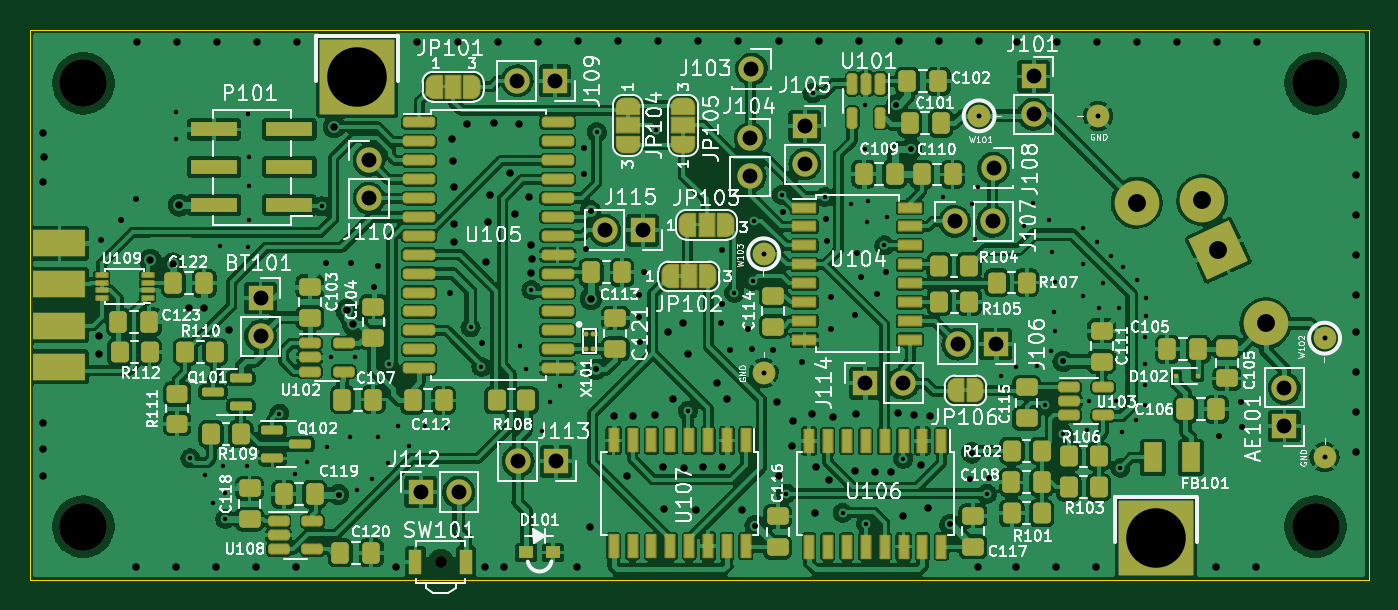
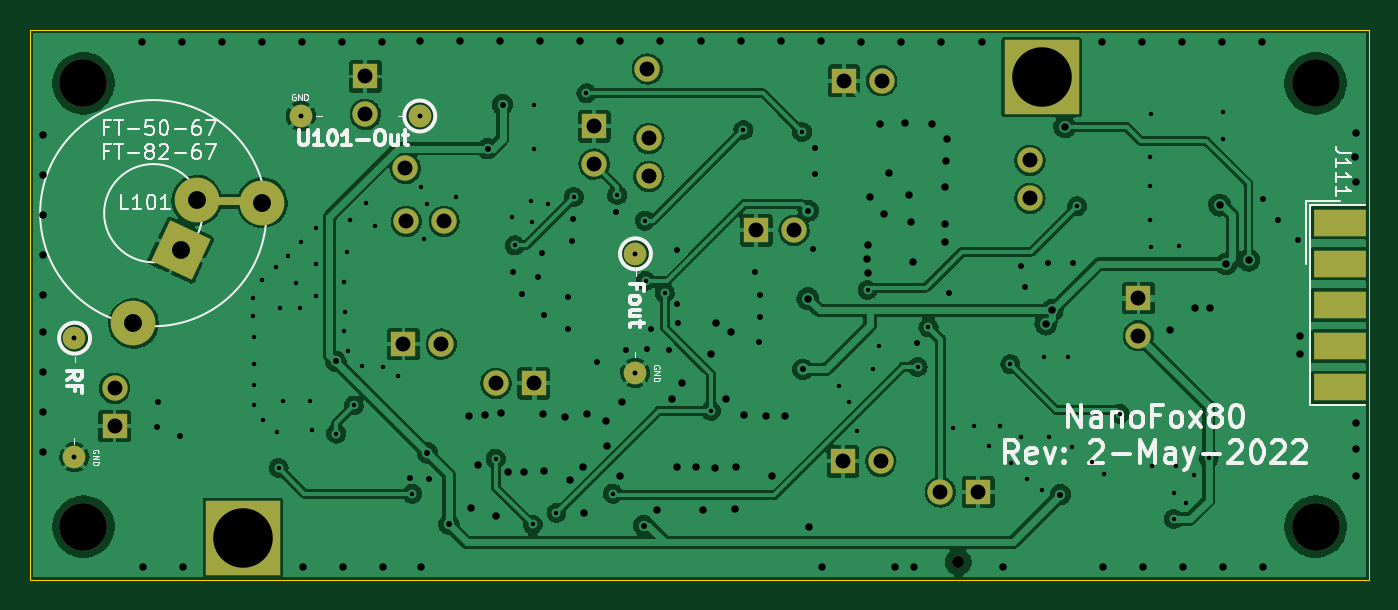
Circuit board: 11 layer files. Board 90.0 x 37.0 mm.
- bottom_copper: NanoFox80-B_Cu.gbl (441539 bytes)
- bottom_mask: NanoFox80-B_Mask.gbs (3237 bytes)
- paste: NanoFox80-B_Paste.gbp (940 bytes)
- bottom_silk: NanoFox80-B_Silkscreen.gbo (22259 bytes)
- outline: NanoFox80-Edge_Cuts.gm1 (686 bytes)
- top_copper: NanoFox80-F_Cu.gtl (1147149 bytes)
- top_mask: NanoFox80-F_Mask.gts (15724 bytes)
- paste: NanoFox80-F_Paste.gtp (9110 bytes)
- top_silk: NanoFox80-F_Silkscreen.gto (136570 bytes)
- drill: NanoFox80-NPTH.drl (484 bytes)
- drill: NanoFox80-PTH.drl (5345 bytes)

=== bottom_copper: NanoFox80-B_Cu.gbl (441539 bytes, source omitted) ===
=== bottom_mask: NanoFox80-B_Mask.gbs ===
%TF.GenerationSoftware,KiCad,Pcbnew,(6.0.4-0)*%
%TF.CreationDate,2022-05-02T14:54:14-04:00*%
%TF.ProjectId,NanoFox80,4e616e6f-466f-4783-9830-2e6b69636164,rev?*%
%TF.SameCoordinates,Original*%
%TF.FileFunction,Soldermask,Bot*%
%TF.FilePolarity,Negative*%
%FSLAX46Y46*%
G04 Gerber Fmt 4.6, Leading zero omitted, Abs format (unit mm)*
G04 Created by KiCad (PCBNEW (6.0.4-0)) date 2022-05-02 14:54:14*
%MOMM*%
%LPD*%
G01*
G04 APERTURE LIST*
G04 Aperture macros list*
%AMRotRect*
0 Rectangle, with rotation*
0 The origin of the aperture is its center*
0 $1 length*
0 $2 width*
0 $3 Rotation angle, in degrees counterclockwise*
0 Add horizontal line*
21,1,$1,$2,0,0,$3*%
G04 Aperture macros list end*
%ADD10R,1.700000X1.700000*%
%ADD11O,1.700000X1.700000*%
%ADD12C,1.700000*%
%ADD13R,5.000000X5.000000*%
%ADD14C,0.600000*%
%ADD15C,1.524000*%
%ADD16C,0.800000*%
%ADD17C,3.200000*%
%ADD18C,3.000000*%
%ADD19R,5.760000X0.595000*%
%ADD20RotRect,3.000000X3.000000X25.000000*%
%ADD21R,3.480000X1.846667*%
G04 APERTURE END LIST*
D10*
%TO.C,J115*%
X121190000Y-69475000D03*
D11*
X118650000Y-69475000D03*
%TD*%
D12*
%TO.C,J107*%
X142170000Y-68880000D03*
D11*
X144710000Y-68880000D03*
%TD*%
D10*
%TO.C,J109*%
X115300000Y-59435000D03*
D11*
X112760000Y-59435000D03*
%TD*%
D13*
%TO.C,W308*%
X102020000Y-59187500D03*
%TD*%
D10*
%TO.C,BT101*%
X95510000Y-74030000D03*
D11*
X95510000Y-76570000D03*
%TD*%
D14*
%TO.C,W103*%
X129320000Y-71060000D03*
D15*
X129320000Y-71060000D03*
X129320000Y-79060000D03*
D14*
X129320000Y-79060000D03*
%TD*%
D16*
%TO.C,SW101*%
X107620000Y-91780000D03*
%TD*%
D10*
%TO.C,J106*%
X144900000Y-77130000D03*
D11*
X142360000Y-77130000D03*
%TD*%
D12*
%TO.C,J110*%
X102800000Y-64785000D03*
D11*
X102800000Y-67325000D03*
%TD*%
D12*
%TO.C,J104*%
X128410000Y-63310000D03*
D11*
X128410000Y-65850000D03*
%TD*%
D17*
%TO.C,REF\u002A\u002A*%
X166400000Y-59600000D03*
%TD*%
D10*
%TO.C,AE101*%
X164310000Y-82635000D03*
D11*
X164310000Y-80095000D03*
%TD*%
D15*
%TO.C,W102*%
X167010000Y-76730000D03*
D14*
X167010000Y-76730000D03*
X167010000Y-84730000D03*
D15*
X167010000Y-84730000D03*
%TD*%
D17*
%TO.C,REF\u002A\u002A*%
X166400000Y-89400000D03*
%TD*%
D10*
%TO.C,J112*%
X106280000Y-87060000D03*
D11*
X108820000Y-87060000D03*
%TD*%
D12*
%TO.C,J108*%
X144770000Y-65310000D03*
%TD*%
D15*
%TO.C,W101*%
X143800000Y-61790000D03*
D14*
X143800000Y-61790000D03*
X151800000Y-61790000D03*
D15*
X151800000Y-61790000D03*
%TD*%
D13*
%TO.C,W308*%
X155690000Y-90147500D03*
%TD*%
D10*
%TO.C,J113*%
X115360000Y-85005000D03*
D11*
X112820000Y-85005000D03*
%TD*%
D10*
%TO.C,J114*%
X136140000Y-79755000D03*
D11*
X138680000Y-79755000D03*
%TD*%
D12*
%TO.C,J103*%
X128500000Y-58640000D03*
%TD*%
D17*
%TO.C,REF\u002A\u002A*%
X83600000Y-89400000D03*
%TD*%
D10*
%TO.C,J101*%
X147460000Y-59140000D03*
D11*
X147460000Y-61680000D03*
%TD*%
D17*
%TO.C,REF\u002A\u002A*%
X83600000Y-59600000D03*
%TD*%
D10*
%TO.C,J105*%
X132085000Y-62490000D03*
D11*
X132085000Y-65030000D03*
%TD*%
D18*
%TO.C,L101*%
X163040000Y-75740000D03*
X154380000Y-67620000D03*
X158790000Y-67460000D03*
D19*
X156690000Y-67530000D03*
D20*
X159870000Y-70820000D03*
%TD*%
D21*
%TO.C,J111*%
X82000000Y-68960000D03*
X82000000Y-71730000D03*
X82000000Y-74500000D03*
X82000000Y-77270000D03*
X82000000Y-80040000D03*
%TD*%
M02*

=== paste: NanoFox80-B_Paste.gbp ===
%TF.GenerationSoftware,KiCad,Pcbnew,(6.0.4-0)*%
%TF.CreationDate,2022-05-02T14:54:14-04:00*%
%TF.ProjectId,NanoFox80,4e616e6f-466f-4783-9830-2e6b69636164,rev?*%
%TF.SameCoordinates,Original*%
%TF.FileFunction,Paste,Bot*%
%TF.FilePolarity,Positive*%
%FSLAX46Y46*%
G04 Gerber Fmt 4.6, Leading zero omitted, Abs format (unit mm)*
G04 Created by KiCad (PCBNEW (6.0.4-0)) date 2022-05-02 14:54:14*
%MOMM*%
%LPD*%
G01*
G04 APERTURE LIST*
%ADD10C,1.424000*%
%ADD11R,5.660000X0.495000*%
%ADD12R,3.380000X1.746667*%
G04 APERTURE END LIST*
D10*
%TO.C,W103*%
X129320000Y-71060000D03*
X129320000Y-79060000D03*
%TD*%
%TO.C,W102*%
X167010000Y-76730000D03*
X167010000Y-84730000D03*
%TD*%
%TO.C,W101*%
X143800000Y-61790000D03*
X151800000Y-61790000D03*
%TD*%
D11*
%TO.C,L101*%
X156690000Y-67530000D03*
%TD*%
D12*
%TO.C,J111*%
X82000000Y-68960000D03*
X82000000Y-71730000D03*
X82000000Y-74500000D03*
X82000000Y-77270000D03*
X82000000Y-80040000D03*
%TD*%
M02*

=== bottom_silk: NanoFox80-B_Silkscreen.gbo (22259 bytes, source omitted) ===
=== outline: NanoFox80-Edge_Cuts.gm1 ===
%TF.GenerationSoftware,KiCad,Pcbnew,(6.0.4-0)*%
%TF.CreationDate,2022-05-02T14:54:14-04:00*%
%TF.ProjectId,NanoFox80,4e616e6f-466f-4783-9830-2e6b69636164,rev?*%
%TF.SameCoordinates,Original*%
%TF.FileFunction,Profile,NP*%
%FSLAX46Y46*%
G04 Gerber Fmt 4.6, Leading zero omitted, Abs format (unit mm)*
G04 Created by KiCad (PCBNEW (6.0.4-0)) date 2022-05-02 14:54:14*
%MOMM*%
%LPD*%
G01*
G04 APERTURE LIST*
%TA.AperFunction,Profile*%
%ADD10C,0.100000*%
%TD*%
G04 APERTURE END LIST*
D10*
X80000000Y-93000000D02*
X80000000Y-56000000D01*
X170000000Y-56000000D02*
X170000000Y-93000000D01*
X170000000Y-93000000D02*
X80000000Y-93000000D01*
X80000000Y-56000000D02*
X170000000Y-56000000D01*
M02*

=== top_copper: NanoFox80-F_Cu.gtl (1147149 bytes, source omitted) ===
=== top_mask: NanoFox80-F_Mask.gts (15724 bytes, source omitted) ===
=== paste: NanoFox80-F_Paste.gtp (9110 bytes, source omitted) ===
=== top_silk: NanoFox80-F_Silkscreen.gto (136570 bytes, source omitted) ===
=== drill: NanoFox80-NPTH.drl ===
M48
; DRILL file {KiCad (6.0.4-0)} date Monday, May 02, 2022 at 02:54:23 PM
; FORMAT={-:-/ absolute / metric / decimal}
; #@! TF.CreationDate,2022-05-02T14:54:23-04:00
; #@! TF.GenerationSoftware,Kicad,Pcbnew,(6.0.4-0)
; #@! TF.FileFunction,NonPlated,1,2,NPTH
FMAT,2
METRIC
; #@! TA.AperFunction,NonPlated,NPTH,ComponentDrill
T1C0.800
; #@! TA.AperFunction,NonPlated,NPTH,ComponentDrill
T2C3.200
%
G90
G05
T1
X107.62Y-91.78
T2
X83.6Y-59.6
X83.6Y-89.4
X166.4Y-59.6
X166.4Y-89.4
T0
M30

=== drill: NanoFox80-PTH.drl ===
M48
; DRILL file {KiCad (6.0.4-0)} date Monday, May 02, 2022 at 02:54:23 PM
; FORMAT={-:-/ absolute / metric / decimal}
; #@! TF.CreationDate,2022-05-02T14:54:23-04:00
; #@! TF.GenerationSoftware,Kicad,Pcbnew,(6.0.4-0)
; #@! TF.FileFunction,Plated,1,2,PTH
FMAT,2
METRIC
; #@! TA.AperFunction,Plated,PTH,ViaDrill
T1C0.300
; #@! TA.AperFunction,Plated,PTH,ComponentDrill
T2C0.331
; #@! TA.AperFunction,Plated,PTH,ViaDrill
T3C0.400
; #@! TA.AperFunction,Plated,PTH,ViaDrill
T4C0.500
; #@! TA.AperFunction,Plated,PTH,ComponentDrill
T5C1.000
; #@! TA.AperFunction,Plated,PTH,ComponentDrill
T6C1.200
; #@! TA.AperFunction,Plated,PTH,ComponentDrill
T7C4.000
%
G90
G05
T1
X89.82Y-61.55
X89.86Y-63.32
X90.8Y-84.81
X91.81Y-85.94
X92.3Y-87.78
X92.77Y-70.55
X93.01Y-85.34
X93.14Y-88.88
X93.15Y-87.12
X94.57Y-85.31
X94.672Y-70.63
X94.7Y-61.69
X94.72Y-68.8
X94.722Y-64.57
X94.74Y-66.53
X96.77Y-81.8
X97.85Y-85.89
X98.64Y-85.03
X99.65Y-67.87
X99.99Y-84.06
X100.22Y-78.01
X101.55Y-83.37
X101.88Y-77.974
X101.97Y-86.96
X103.02Y-86.16
X103.41Y-83.38
X104.08Y-85.1
X104.12Y-78.48
X104.78Y-82.64
X105.52Y-83.99
X106.54Y-82.65
X107.96Y-82.75
X109.62Y-76.0
X110.35Y-78.66
X112.94Y-77.23
X113.32Y-78.78
X113.71Y-73.49
X114.45Y-82.99
X114.958Y-81.043
X115.64Y-79.93
X118.11Y-62.88
X122.06Y-62.74
X124.24Y-81.61
X127.34Y-73.68
X128.61Y-72.88
X128.68Y-68.83
X130.54Y-67.11
X130.82Y-87.18
X132.6Y-60.27
X133.44Y-67.24
X134.62Y-88.47
X135.16Y-67.69
X136.1Y-64.0
X136.133Y-61.03
X136.21Y-89.25
X136.25Y-68.92
X136.34Y-67.48
X137.425Y-70.495
X137.58Y-68.59
X138.692Y-84.833
X141.39Y-67.26
X143.32Y-67.69
X143.51Y-70.05
X143.7Y-66.57
X144.32Y-87.19
X145.25Y-79.25
X146.29Y-78.7
X146.81Y-69.21
X147.39Y-67.67
X147.71Y-78.61
X148.244Y-81.254
X148.474Y-68.796
X148.64Y-77.6
X148.69Y-70.97
X148.83Y-74.95
X148.87Y-72.97
X148.89Y-76.27
X149.42Y-83.14
X150.77Y-73.92
X150.8Y-69.33
X150.8Y-71.74
X151.03Y-82.92
X151.21Y-80.95
X151.75Y-70.28
X151.87Y-74.68
X152.15Y-73.05
X152.67Y-71.21
X152.97Y-80.95
X153.17Y-74.72
X153.29Y-85.45
X153.4Y-83.05
X153.45Y-71.93
X154.348Y-82.213
X154.39Y-72.84
X154.94Y-81.24
X154.96Y-76.62
X154.96Y-78.47
X154.96Y-79.85
X155.01Y-74.03
X155.01Y-75.27
T2
X129.32Y-71.06
X129.32Y-79.06
X143.8Y-61.79
X151.8Y-61.79
X167.01Y-76.73
X167.01Y-84.73
T3
X84.81Y-70.13
X86.16Y-68.81
X87.16Y-67.35
X99.894Y-71.697
X100.75Y-87.24
X101.6Y-71.67
X103.11Y-73.27
X103.38Y-71.88
X108.24Y-73.69
X110.36Y-77.08
X117.24Y-63.94
X117.24Y-65.72
X117.37Y-70.72
X117.691Y-68.179
X118.06Y-78.83
X120.92Y-73.81
X120.95Y-75.33
X120.98Y-76.98
X121.27Y-72.29
X126.45Y-75.72
X126.49Y-70.8
X126.49Y-74.46
X127.03Y-77.54
X128.27Y-76.14
X128.54Y-77.48
X128.75Y-89.32
X129.92Y-77.52
X130.59Y-68.23
X131.88Y-78.34
X133.5Y-68.75
X133.56Y-70.21
X133.85Y-76.1
X133.86Y-73.99
X135.43Y-75.14
X135.57Y-70.99
X135.86Y-72.65
X136.965Y-73.736
X137.55Y-72.28
X138.24Y-61.03
X139.23Y-64.0
X141.84Y-89.25
X143.15Y-86.17
X143.295Y-84.435
X144.49Y-86.13
X149.445Y-78.285
X159.91Y-83.29
X161.42Y-81.0
X161.43Y-82.73
T4
X80.87Y-62.93
X80.87Y-66.21
X80.87Y-82.41
X80.87Y-84.21
X80.87Y-85.96
X80.93Y-64.57
X84.65Y-77.82
X84.66Y-76.61
X87.144Y-92.1
X87.21Y-56.8
X88.11Y-71.49
X89.63Y-71.74
X89.836Y-92.1
X89.902Y-56.8
X90.05Y-67.79
X90.68Y-74.68
X91.68Y-74.71
X92.528Y-92.1
X92.594Y-56.8
X93.387Y-76.169
X95.22Y-92.1
X95.286Y-56.8
X97.912Y-92.1
X97.978Y-56.8
X100.465Y-62.534
X101.31Y-74.87
X101.73Y-75.78
X104.58Y-92.1
X106.054Y-56.8
X108.35Y-63.34
X108.43Y-64.8
X108.48Y-66.55
X108.51Y-69.08
X108.51Y-70.27
X108.746Y-56.8
X109.41Y-62.33
X110.57Y-92.1
X110.66Y-71.58
X110.77Y-68.92
X110.93Y-67.09
X111.19Y-62.3
X111.438Y-56.8
X111.86Y-92.1
X112.263Y-65.633
X112.6Y-68.41
X112.869Y-62.332
X113.58Y-67.22
X113.66Y-72.35
X113.69Y-70.46
X113.73Y-71.38
X114.13Y-56.8
X116.792Y-92.09
X116.858Y-56.79
X117.68Y-89.44
X117.72Y-74.08
X119.26Y-81.93
X119.55Y-56.79
X120.14Y-85.98
X120.55Y-81.93
X121.99Y-81.9
X122.242Y-56.79
X122.53Y-85.41
X122.6Y-88.24
X122.86Y-76.3
X123.22Y-80.84
X123.88Y-75.69
X123.96Y-85.43
X124.208Y-77.762
X124.78Y-88.31
X124.934Y-56.79
X125.27Y-85.41
X126.163Y-79.717
X126.5Y-85.39
X126.827Y-80.786
X127.626Y-56.79
X127.89Y-88.3
X130.2Y-80.99
X130.318Y-56.79
X130.33Y-85.96
X131.24Y-83.98
X131.27Y-82.28
X132.56Y-81.81
X132.77Y-88.51
X132.86Y-85.39
X133.01Y-56.79
X133.727Y-86.29
X134.01Y-82.06
X135.44Y-85.63
X135.51Y-81.81
X135.702Y-56.79
X136.82Y-85.71
X137.87Y-85.71
X138.32Y-81.75
X138.394Y-56.79
X138.67Y-88.71
X139.42Y-81.88
X139.9Y-85.27
X140.36Y-88.16
X140.48Y-81.95
X141.086Y-56.79
X143.712Y-92.09
X143.778Y-56.79
X146.272Y-92.12
X146.338Y-56.82
X148.964Y-92.12
X149.03Y-56.82
X151.656Y-92.12
X151.722Y-56.82
X154.414Y-56.82
X157.106Y-56.82
X159.732Y-92.12
X159.798Y-56.82
X162.424Y-92.12
X162.49Y-56.82
X169.11Y-63.052
X169.11Y-65.744
X169.11Y-68.436
X169.11Y-71.128
X169.11Y-73.82
X169.11Y-76.312
X169.11Y-79.004
X169.11Y-81.696
X169.11Y-84.388
T5
X95.51Y-74.03
X95.51Y-76.57
X102.8Y-64.785
X102.8Y-67.325
X106.28Y-87.06
X108.82Y-87.06
X112.76Y-59.435
X112.82Y-85.005
X115.3Y-59.435
X115.36Y-85.005
X118.65Y-69.475
X121.19Y-69.475
X128.41Y-63.31
X128.41Y-65.85
X128.5Y-58.64
X132.085Y-62.49
X132.085Y-65.03
X136.14Y-79.755
X138.68Y-79.755
X142.17Y-68.88
X142.36Y-77.13
X144.71Y-68.88
X144.77Y-65.31
X144.9Y-77.13
X147.46Y-59.14
X147.46Y-61.68
X164.31Y-80.095
X164.31Y-82.635
T6
X154.38Y-67.62
X158.79Y-67.46
X159.87Y-70.82
X163.04Y-75.74
T7
X102.02Y-59.188
X155.69Y-90.147
T0
M30
